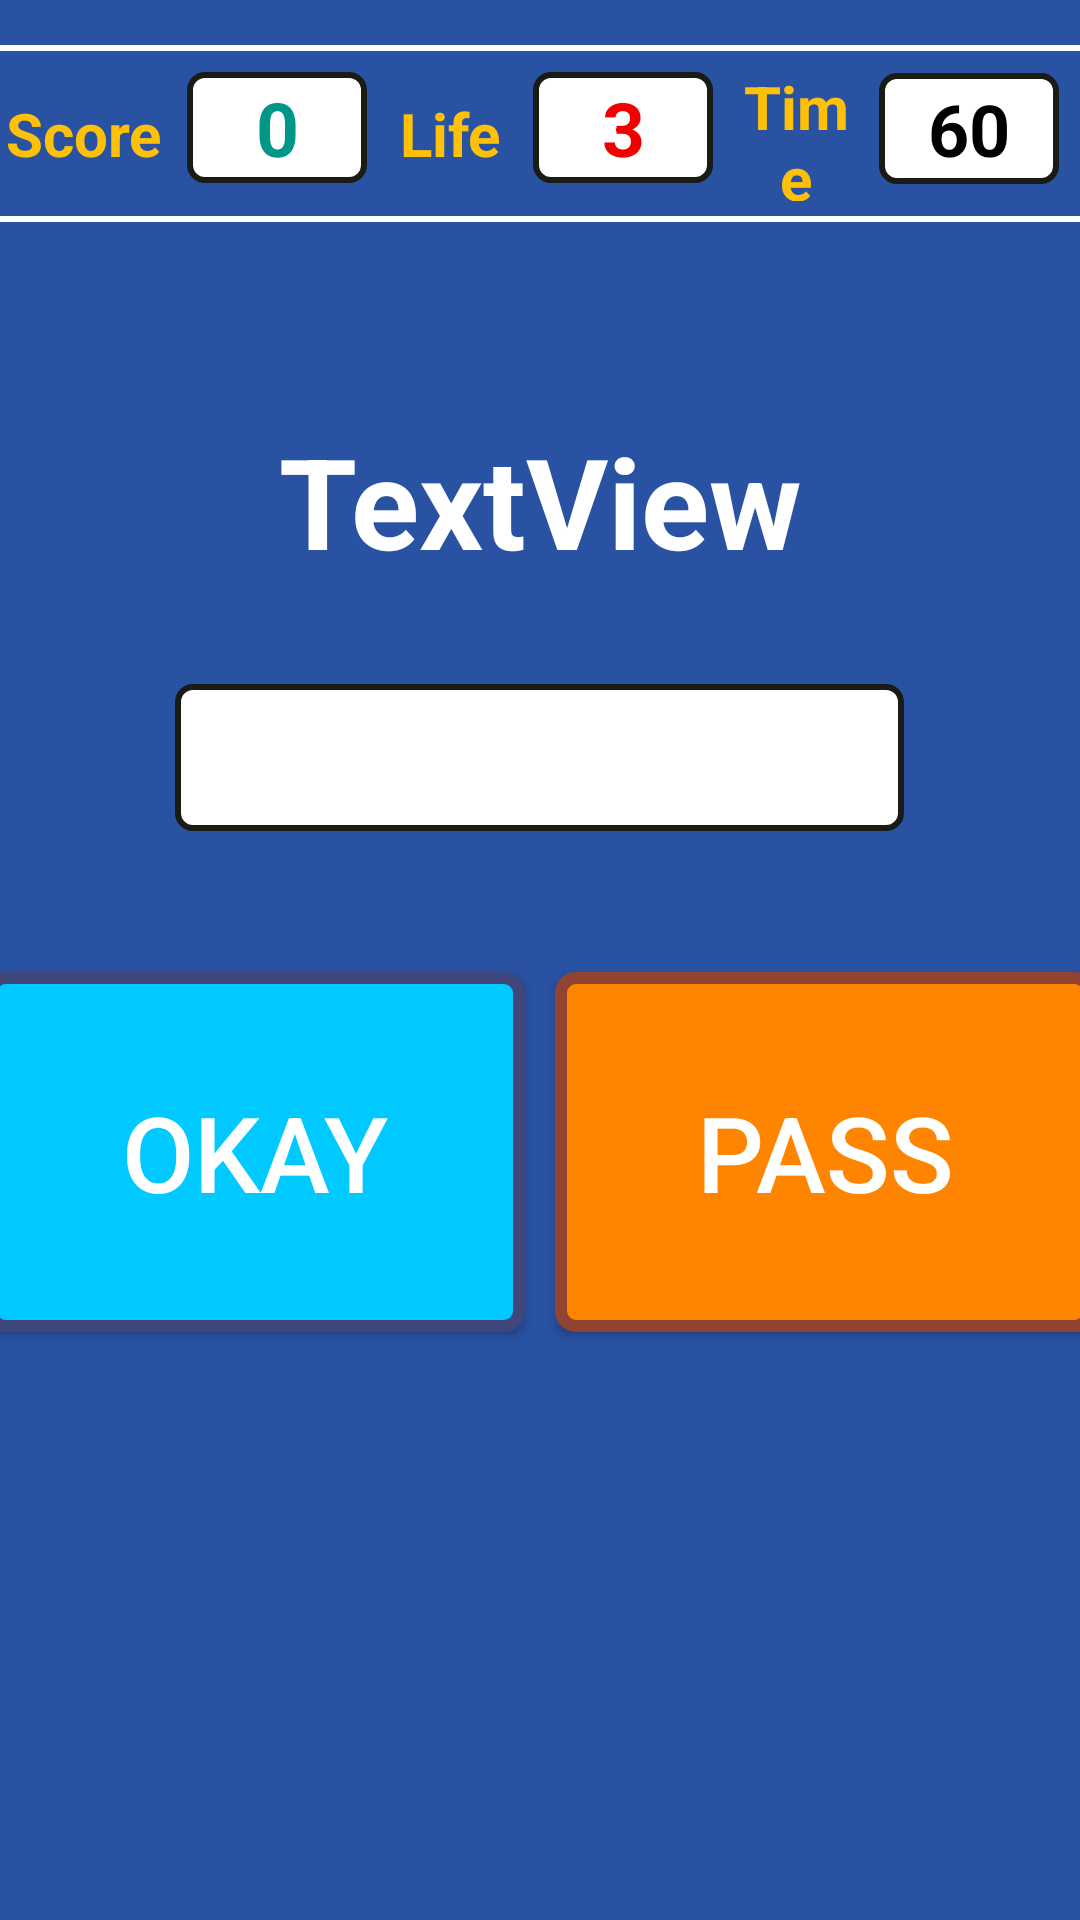

The Android layout XML behind this screen, and the referenced resources:
<!-- AndroidManifest.xml: application theme Theme.MatematikOyunu -->
<!-- res/layout/activity_multiply.xml -->
<?xml version="1.0" encoding="utf-8"?>
<LinearLayout xmlns:android="http://schemas.android.com/apk/res/android"
    xmlns:app="http://schemas.android.com/apk/res-auto"
    xmlns:tools="http://schemas.android.com/tools"
    android:layout_width="match_parent"
    android:layout_height="match_parent"
    android:background="#2952A2"
    android:gravity="center_horizontal"
    android:orientation="vertical"
    tools:context=".Operation.Multiply">

    <View
        android:layout_marginTop="15dp"
        android:layout_width="match_parent"
        android:layout_height="2dp"
        android:background="@color/white"/>
    <LinearLayout
        android:layout_width="match_parent"
        android:layout_height="55dp"
        android:orientation="horizontal">

        <TextView
            android:layout_width="23dp"
            android:layout_height="45dp"
            android:layout_gravity="center"
            android:layout_weight="2"
            android:gravity="center"
            android:text="Score"
            android:textColor="#FFC107"
            android:textSize="20sp"
            android:textStyle="bold" />


        <TextView
            android:id="@+id/textViewScore"
            android:layout_width="60sp"
            android:layout_height="37dp"
            android:layout_margin="7dp"
            android:background="@drawable/sub_back"
            android:gravity="center"
            android:text="0"
            android:textColor="#009688"
            android:textSize="25dp"
            android:textStyle="bold" />


        <TextView
            android:layout_gravity="center"
            android:layout_width="25dp"
            android:layout_height="45dp"
            android:layout_weight="1"
            android:gravity="center"
            android:text="Life"
            android:textColor="#FFFFC107"
            android:textSize="20sp"
            android:textStyle="bold" />


        <TextView
            android:id="@+id/textViewLife"
            android:layout_width="60sp"
            android:layout_height="37dp"
            android:layout_margin="7dp"
            android:layout_weight="0"
            android:background="@drawable/sub_back"
            android:gravity="center"
            android:text="3"
            android:textColor="#F10000"
            android:textSize="25sp"
            android:textStyle="bold" />


        <TextView
            android:layout_gravity="center"
            android:layout_width="25dp"
            android:layout_height="45dp"
            android:layout_weight="1"
            android:gravity="center"
            android:text="Time"
            android:textColor="#FFC107"
            android:textSize="20sp"
            android:textStyle="bold" />


        <TextView
            android:id="@+id/textViewTime"
            android:layout_width="60sp"
            android:layout_height="37dp"
            android:layout_margin="7dp"
            android:background="@drawable/sub_back"

            android:gravity="center"
            android:text="60"
            android:textColor="@color/black"
            android:textSize="24sp"
            android:textStyle="bold" />


    </LinearLayout>

    <View
        android:layout_width="match_parent"
        android:layout_height="2dp"
        android:background="@color/white"/>

    <LinearLayout
        android:layout_width="wrap_content"
        android:layout_height="wrap_content"
        android:layout_marginTop="40dp"
        android:orientation="vertical">

        <TextView
            android:id="@+id/textViewQuestion"
            android:layout_width="350dp"
            android:layout_height="98dp"
            android:layout_gravity="center"
            android:layout_marginTop="4dp"
            android:layout_marginBottom="5dp"
            android:gravity="center"
            android:text="TextView"
            android:textColor="@color/white"
            android:textSize="42sp"
            android:textStyle="bold" />


        <EditText
            android:id="@+id/editTextAnswer"
            android:layout_width="243dp"
            android:layout_height="49dp"
            android:layout_margin="7dp"
            android:layout_marginLeft="4dp"
            android:layout_marginTop="4dp"
            android:layout_marginRight="5dp"
            android:layout_marginBottom="4dp"
            android:background="@drawable/sub_back"
            android:gravity="center"
            android:layout_gravity="center"
            android:inputType="number"
            android:textColor="#009688"
            android:textSize="25sp"
            android:textStyle="bold" />


    </LinearLayout>


    <LinearLayout
        android:layout_width="match_parent"
        android:layout_height="wrap_content"
        android:layout_marginTop="35dp"
        android:gravity="center_horizontal"
        android:orientation="horizontal">


        <Button
            android:id="@+id/btnOkay"
            android:layout_width="180dp"
            android:layout_height="120dp"
            android:background="@drawable/btn_okay"
            android:text="Okay"
            android:layout_margin="5dp"
            android:textColor="@color/white"
            android:textSize="35sp" />

        <Button
            android:id="@+id/btnNext"
            android:layout_width="180dp"
            android:layout_height="120dp"
            android:background="@drawable/pass_btn"
            android:text="Pass"
            android:layout_margin="5dp"
            android:textColor="@color/white"
            android:textSize="35sp" />

    </LinearLayout>
</LinearLayout>
<!-- resources referenced by this layout -->
<resources>
  <color name="black">#FF000000</color>
  <color name="white">#FFFFFFFF</color>
  <!-- drawable btn_okay (drawable) -->
  <?xml version="1.0" encoding="utf-8"?>
  <shape
      xmlns:android="http://schemas.android.com/apk/res/android">
  
  
      <corners
          android:radius="5dp"/>
  
      <stroke
          android:color="#3E467C"
          android:width="4dp" />
  
      <solid android:color="#00C9FF"/>
  
  
  </shape>
  <!-- drawable pass_btn (drawable) -->
  <?xml version="1.0" encoding="utf-8"?>
  <shape
      xmlns:android="http://schemas.android.com/apk/res/android">
  
  
      <corners
          android:radius="5dp"/>
  
      <stroke
          android:color="#914432"
          android:width="4dp" />
  
      <solid android:color="#FF8500"/>
  
  
  </shape>
  <!-- drawable sub_back (drawable) -->
  <?xml version="1.0" encoding="utf-8"?>
  <shape
      xmlns:android="http://schemas.android.com/apk/res/android">
  
      <corners
          android:radius="5dp"/>
  
      <stroke
          android:color="#191B14"
          android:width="2dp" />
  
      <solid android:color="@color/white"/>
  
  </shape>
  <style name="Theme.MatematikOyunu" parent="Theme.AppCompat.Light.NoActionBar">
          
          <item name="colorPrimary">@color/purple_500</item>
          <item name="colorPrimaryVariant">@color/purple_700</item>
          <item name="colorOnPrimary">@color/white</item>
          
          <item name="colorSecondary">@color/teal_200</item>
          <item name="colorSecondaryVariant">@color/teal_700</item>
          <item name="colorOnSecondary">@color/black</item>
          
          <item name="android:statusBarColor" tools:targetApi="l">?attr/colorPrimaryVariant</item>
          
      </style>
  <color name="purple_500">#2196F3</color>
  <color name="purple_700">#009688</color>
  <color name="teal_200">#FF03DAC5</color>
  <color name="teal_700">#FF018786</color>
</resources>
